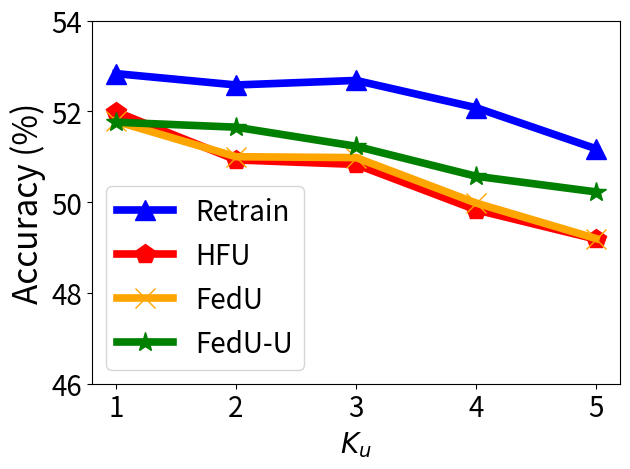

Write the Python code that produced this figure.


import numpy as np
import matplotlib.pyplot as plt

epsilon = 3
beta = 1 / epsilon


x=[1, 2, 3, 4, 5]
# validation_for_plt =[97,95.8600, 94.9400, 93.5400, 93.2400]
# attack_for_plt=[0, 0.3524, 0, 0.1762, 0.1762]
# basic_for_plt=[99.8, 99.8, 99.8, 99.8, 99.8]

labels = ['1', '2', '3', '4', '5']
unl_fr = [52.83, 52.58, 52.68, 52.08, 51.175]
unl_br = [51.78, 51.0, 50.98, 49.98, 49.198]
unl_self_r = [51.76, 51.65, 51.23, 50.57, 50.225]
unl_hess_r = [51.99,  50.93, 50.83, 49.83, 49.183]



plt.figure()
#plt.figure(figsize=(8, 5.3))

l_w=5.5
m_s=15

plt.plot(x, unl_fr, color='blue', marker='^', label='Retrain',linewidth=l_w, markersize=m_s)
plt.plot(x, unl_hess_r, color='r',  marker='p',  label='HFU',linewidth=l_w, markersize=m_s)
plt.plot(x, unl_br, color='orange',  marker='x',  label='FedU',linewidth=l_w,  markersize=m_s)
plt.plot(x, unl_self_r, color='g',  marker='*',  label='FedU-U',linewidth=l_w, markersize=m_s)

# plt.plot(x, y_sa03, color='r',  marker='2',  label='AAAI21 A_acc, pr=0.3',linewidth=3, markersize=8)
# plt.plot(x, y_sa05, color='darkblue',  marker='4',  label='AAAI21 A_acc, pr=0.5',linewidth=3, markersize=8)
# plt.plot(x, y_ma03, color='darkviolet',  marker='3',  label='FedMC A_acc, pr=0.3',linewidth=3, markersize=8)
# plt.plot(x, y_ma05, color='cyan',  marker='p',  label='FedMC A_acc, pr=0.5',linewidth=3, markersize=8)


# plt.grid()
leg = plt.legend(fancybox=True, shadow=True)
# plt.xlabel('Malicious Client Ratio (%)' ,fontsize=16)
plt.ylabel('Accuracy (%)' ,fontsize=24)
my_y_ticks = np.arange(46 ,55,2)
plt.yticks(my_y_ticks,fontsize=20)
plt.xlabel('$K_u$' ,fontsize=20)

plt.xticks(x, labels, fontsize=20)
# plt.title('CIFAR10 IID')
plt.legend(loc='best',fontsize=20)
plt.tight_layout()
#plt.title("MNIST")
plt.rcParams['figure.figsize'] = (2.0, 1)
plt.rcParams['image.interpolation'] = 'nearest'
plt.rcParams['figure.subplot.left'] = 0.11
plt.rcParams['figure.subplot.bottom'] = 0.08
plt.rcParams['figure.subplot.right'] = 0.977
plt.rcParams['figure.subplot.top'] = 0.969
plt.savefig('stl_acc_ke_curve.pdf', format='pdf', dpi=200)
plt.show()